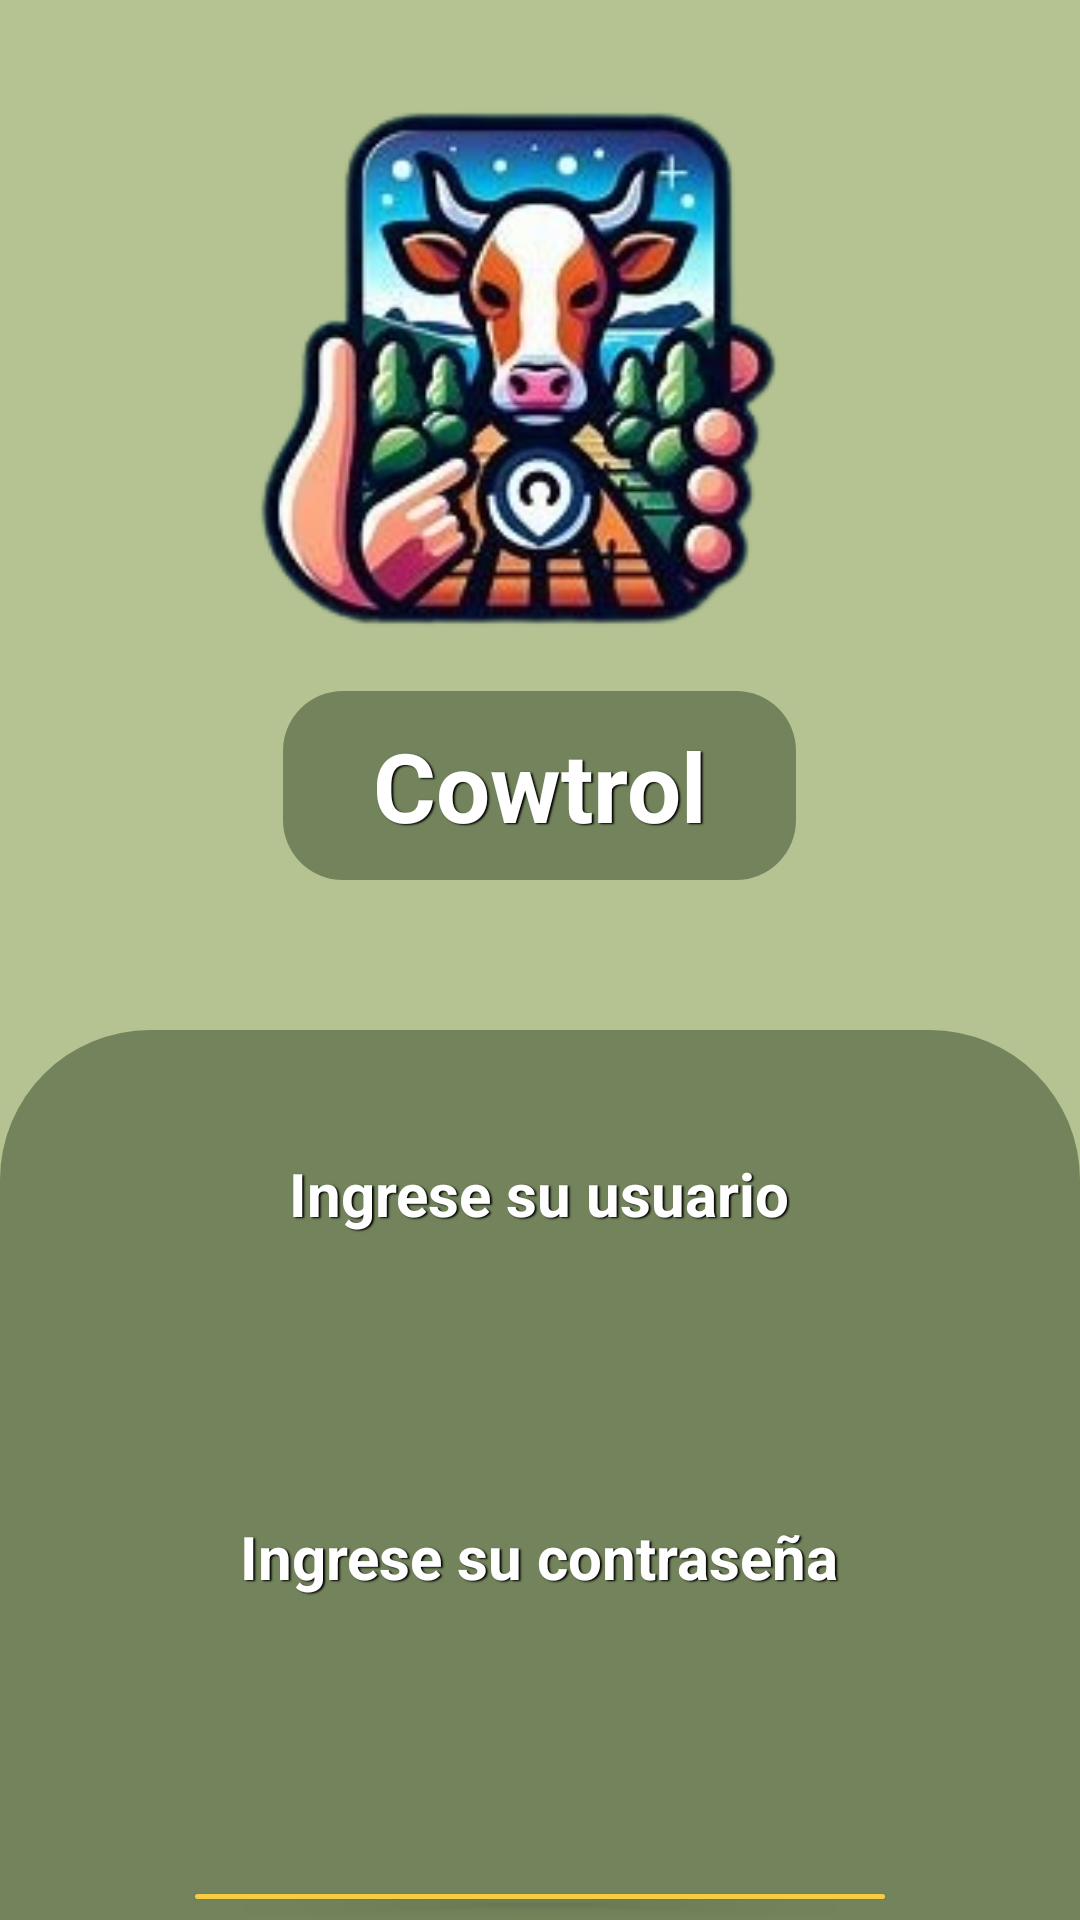

The Android layout XML behind this screen, and the referenced resources:
<!-- AndroidManifest.xml: application theme Theme.Cowtrol -->
<!-- res/layout/activity_login.xml -->
<?xml version="1.0" encoding="utf-8"?>
<LinearLayout xmlns:android="http://schemas.android.com/apk/res/android"
    xmlns:app="http://schemas.android.com/apk/res-auto"
    xmlns:tools="http://schemas.android.com/tools"
    android:layout_width="match_parent"
    android:layout_height="match_parent"
    android:background="@color/primary"
    android:orientation="vertical"
    tools:context=".LoginActivity">

    <ImageView
        android:layout_width="match_parent"
        android:layout_height="250dp"
        android:layout_marginStart="20dp"
        android:layout_marginEnd="20dp"
        android:layout_marginBottom="-20dp"
        android:src="@drawable/logo"/>
    
    <TextView
        android:layout_width="wrap_content"
        android:layout_height="wrap_content"
        android:layout_gravity="center_horizontal"
        android:paddingStart="30dp"
        android:paddingEnd="30dp"
        android:paddingTop="10dp"
        android:paddingBottom="10dp"
        android:textColor="@color/white"
        android:background="@drawable/tv_border_app_name"
        android:text="@string/app_name"
        android:textSize="32dp"
        android:textStyle="bold"
        android:shadowColor="@color/black"
        android:shadowDx="2"
        android:shadowDy="1"
        android:shadowRadius="1"/>

        <LinearLayout
            android:layout_width="match_parent"
            android:layout_height="match_parent"
            android:layout_marginTop="50dp"
            android:orientation="vertical"
            android:background="@drawable/login_border_view">
            <TextView
                android:layout_width="wrap_content"
                android:layout_height="wrap_content"
                android:layout_marginTop="40dp"
                android:layout_marginBottom="21dp"
                android:layout_gravity="center_horizontal"
                android:text="@string/tv_ingresar_usuario"
                android:textSize="20dp"
                android:textStyle="bold"
                android:textColor="@color/white"
                android:shadowColor="@color/black"
                android:shadowDx="2"
                android:shadowDy="1"
                android:shadowRadius="1"/>
            <EditText
                android:id="@+id/et_correo_login"
                android:layout_width="match_parent"
                android:layout_height="32dp"
                android:background="@drawable/et_campo_datos"
                android:layout_marginStart="60dp"
                android:layout_marginEnd="60dp"
                android:textColor="@color/black"/>
            <TextView
                android:layout_width="wrap_content"
                android:layout_height="wrap_content"
                android:layout_marginTop="41dp"
                android:layout_gravity="center_horizontal"
                android:text="@string/tv_ingrese_contrasena"
                android:textSize="20dp"
                android:textStyle="bold"
                android:textColor="@color/white"
                android:shadowColor="@color/black"
                android:shadowDx="2"
                android:shadowDy="1"
                android:shadowRadius="1"/>

            <EditText
                android:id="@+id/et_password_login"
                android:layout_width="match_parent"
                android:layout_height="32dp"
                android:layout_marginTop="21dp"
                android:background="@drawable/et_campo_datos"
                android:layout_marginStart="60dp"
                android:layout_marginEnd="60dp"
                android:inputType="textPassword"
                android:textColor="@color/black"/>

            <Button
                android:id="@+id/btn_ingresar_login"
                android:layout_width="match_parent"
                android:layout_height="wrap_content"
                android:layout_marginTop="40dp"
                android:layout_marginStart="60dp"
                android:layout_marginEnd="60dp"
                android:layout_gravity="center_horizontal"
                android:backgroundTint="@color/accent"
                android:text="@string/btn_ingresar"
                android:textColor="@color/black"
                android:textSize="16dp"
                android:shadowColor="@color/white"
                android:shadowDx="2"
                android:shadowDy="1"
                android:shadowRadius="1"/>
            
            <TextView
                android:id="@+id/tv_crear_cuenta"
                android:layout_width="match_parent"
                android:layout_height="wrap_content"
                android:layout_marginTop="20dp"
                android:textAlignment="center"
                android:text="@string/et_crear_cuenta"
                android:textColor="@color/hint"/>
        </LinearLayout>



</LinearLayout>
<!-- resources referenced by this layout -->
<resources>
  <color name="accent">#FFf6cc43</color>
  <color name="black">#FF000000</color>
  <color name="hint">#FFBABABA</color>
  <color name="primary">#FFb5c291</color>
  <color name="white">#FFFFFFFF</color>
  <!-- drawable login_border_view (drawable) -->
  <?xml version="1.0" encoding="utf-8"?>
  <shape xmlns:android="http://schemas.android.com/apk/res/android">
          <solid android:color="@color/primaryDark" />
  
          <padding
              android:left="1dp"
              android:right="1dp"
              android:bottom="1dp"
              android:top="1dp" />
  
          <corners android:topLeftRadius="50dp"
              android:topRightRadius="50dp"/>
      </shape>
  <!-- drawable logo: webp bitmap (drawable, 38208 bytes) -->
  <!-- drawable tv_border_app_name (drawable) -->
  <?xml version="1.0" encoding="utf-8"?>
  <shape xmlns:android="http://schemas.android.com/apk/res/android">
      <solid android:color="@color/primaryDark"/>
      <corners android:radius="20dp"/>
  
  </shape>
  <string name="app_name">Cowtrol</string>
  <string name="btn_ingresar">Ingresar</string>
  <string name="et_crear_cuenta">¿Aún no tienes una cuenta?</string>
  <string name="tv_ingresar_usuario">Ingrese su usuario</string>
  <string name="tv_ingrese_contrasena">Ingrese su contraseña</string>
  <style name="Theme.Cowtrol" parent="Base.Theme.Cowtrol">
          <item name="colorPrimary">@color/primary</item>
          <item name="colorPrimaryDark">@color/primaryDark</item>
          <item name="colorSecondary">@color/secondary</item>
          <item name="colorAccent">@color/accent</item>
          <item name="colorSurface">@color/surface</item>
      </style>
  <color name="primaryDark">#FF73845c</color>
  <style name="Base.Theme.Cowtrol" parent="Theme.Material3.DayNight.NoActionBar">
          
          
      </style>
  <color name="secondary">#FFa49482</color>
  <color name="surface">#FFc6b9ab</color>
</resources>
